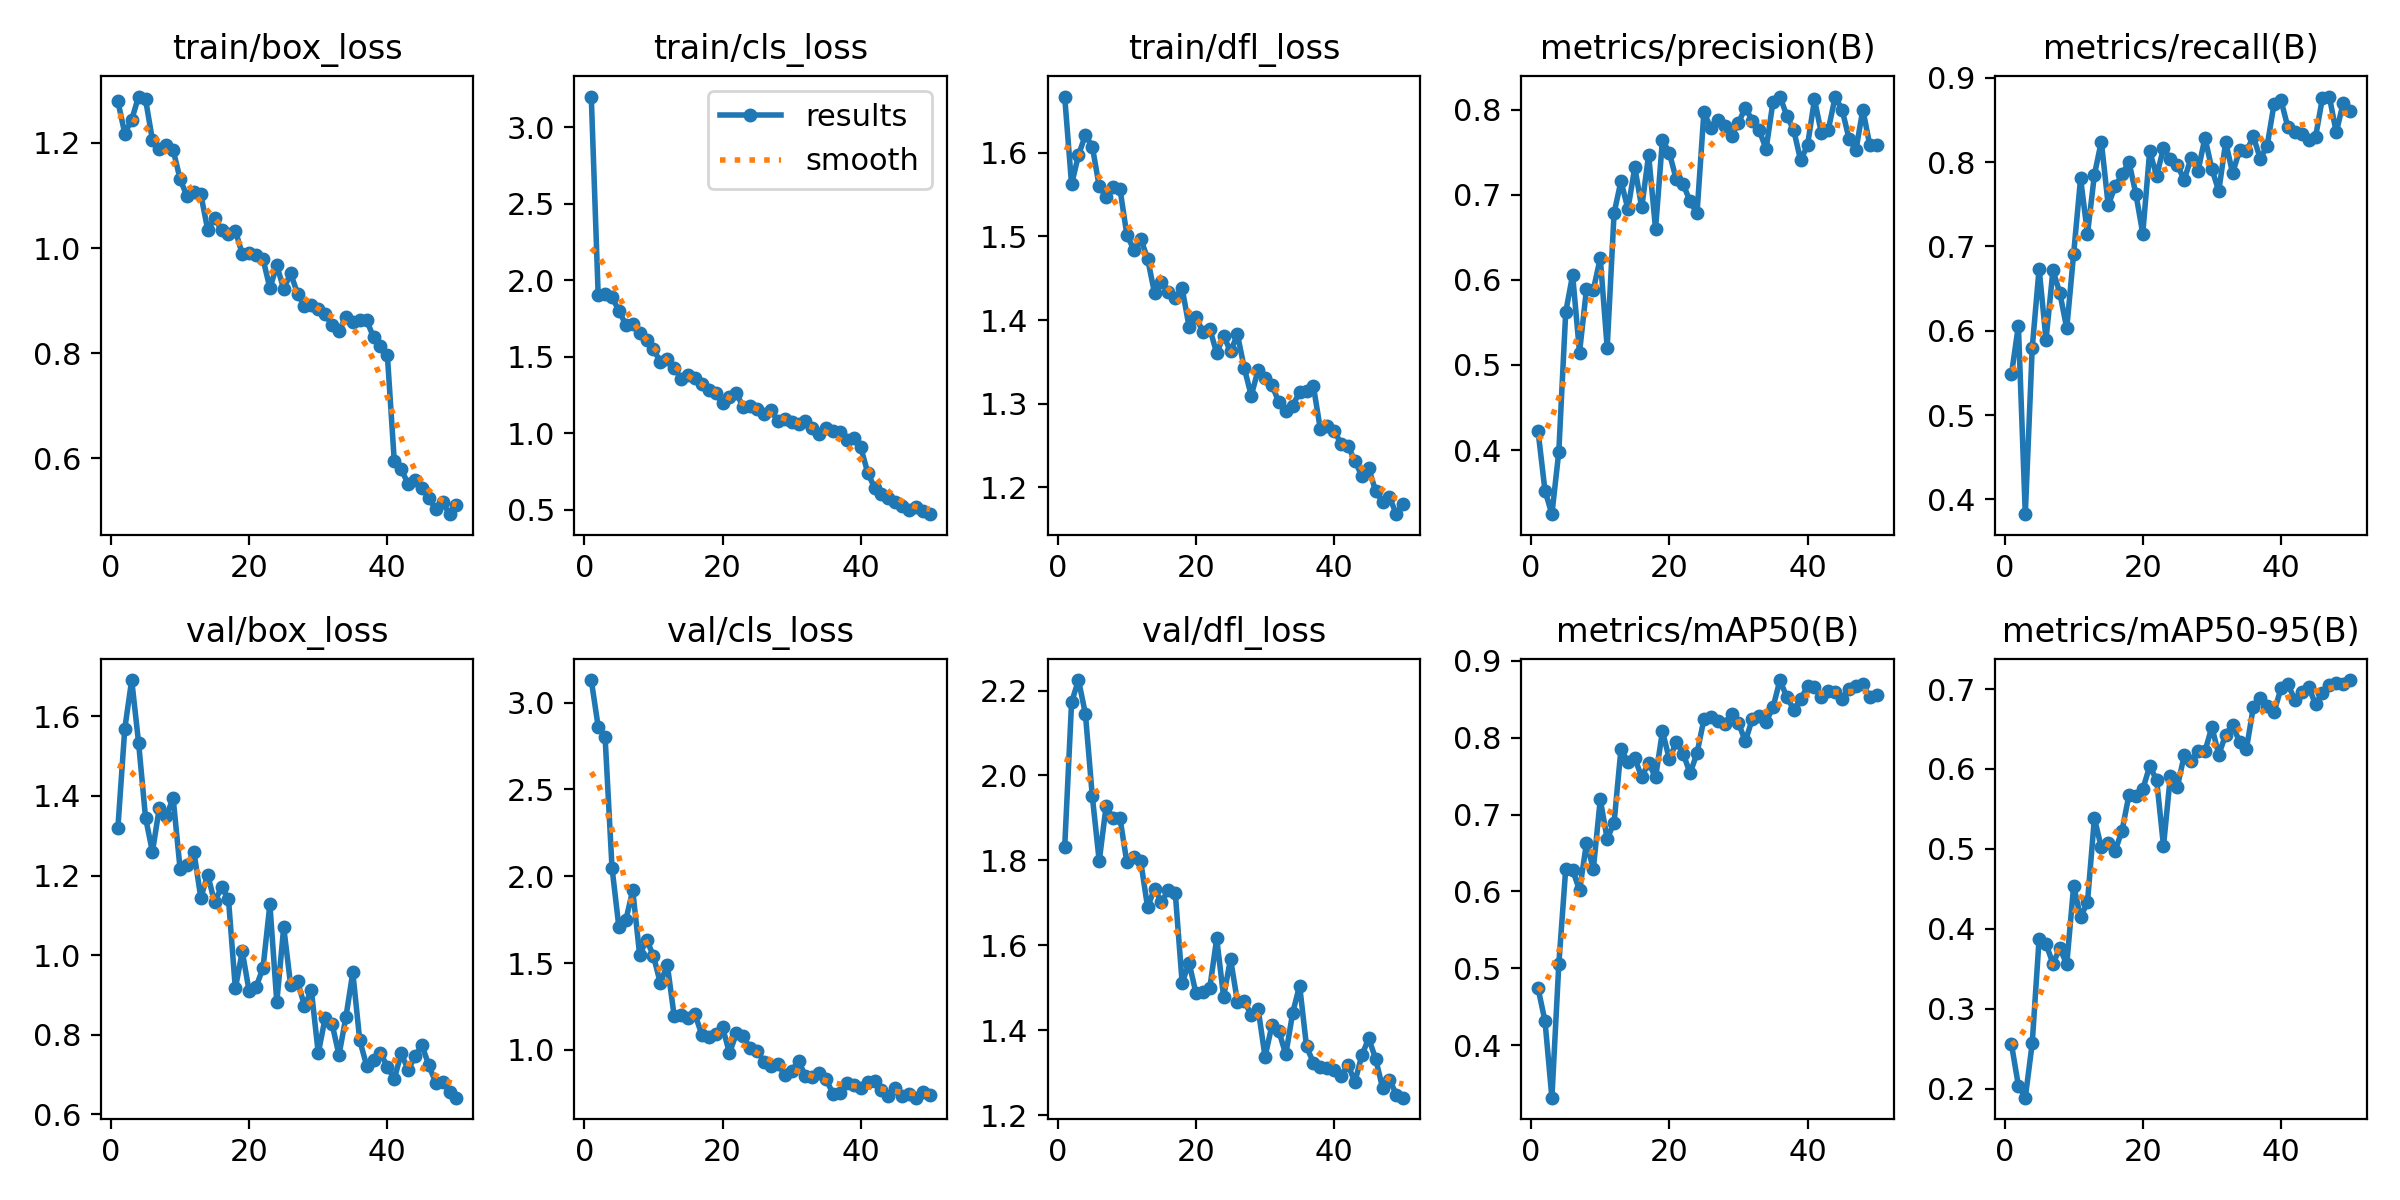

The data file committed next to this chart (first rows):
epoch, time, train/box_loss, train/cls_loss, train/dfl_loss, metrics/precision(B), metrics/recall(B), metrics/mAP50(B), metrics/mAP50-95(B), val/box_loss, val/cls_loss, val/dfl_loss, lr/pg0, lr/pg1, lr/pg2
1, 52.11, 1.279, 3.202, 1.667, 0.4221, 0.5483, 0.4739, 0.2553, 1.32, 3.13, 1.831, 0.0003301, 0.0003301, 0.0003301
2, 101.3, 1.218, 1.903, 1.562, 0.3523, 0.6061, 0.4314, 0.2037, 1.569, 2.862, 2.173, 0.0006503, 0.0006503, 0.0006503
3, 151, 1.244, 1.91, 1.597, 0.3247, 0.3825, 0.3317, 0.1886, 1.691, 2.801, 2.225, 0.0009573, 0.0009573, 0.0009573
4, 200.7, 1.288, 1.889, 1.621, 0.398, 0.5794, 0.5053, 0.2564, 1.533, 2.05, 2.145, 0.0009406, 0.0009406, 0.0009406
5, 250.2, 1.283, 1.802, 1.607, 0.5621, 0.6737, 0.6292, 0.3876, 1.346, 1.705, 1.951, 0.0009208, 0.0009208, 0.0009208
6, 299.8, 1.205, 1.707, 1.56, 0.6056, 0.5893, 0.6281, 0.3808, 1.259, 1.747, 1.798, 0.000901, 0.000901, 0.000901
7, 349.3, 1.188, 1.711, 1.548, 0.5146, 0.6716, 0.6013, 0.3564, 1.37, 1.919, 1.928, 0.0008812, 0.0008812, 0.0008812
8, 399.1, 1.197, 1.655, 1.559, 0.5889, 0.6447, 0.6625, 0.3754, 1.349, 1.547, 1.899, 0.0008614, 0.0008614, 0.0008614
9, 448.7, 1.187, 1.607, 1.557, 0.5883, 0.6028, 0.6295, 0.3558, 1.394, 1.633, 1.9, 0.0008416, 0.0008416, 0.0008416
10, 498.2, 1.132, 1.547, 1.502, 0.6255, 0.6915, 0.7197, 0.4538, 1.217, 1.542, 1.795, 0.0008218, 0.0008218, 0.0008218
11, 547.7, 1.099, 1.467, 1.484, 0.5201, 0.7807, 0.6682, 0.4143, 1.226, 1.383, 1.808, 0.000802, 0.000802, 0.000802
12, 597.2, 1.107, 1.484, 1.497, 0.6784, 0.7147, 0.6896, 0.4333, 1.26, 1.491, 1.798, 0.0007822, 0.0007822, 0.0007822
13, 646.7, 1.102, 1.427, 1.474, 0.7161, 0.7847, 0.7856, 0.5384, 1.144, 1.194, 1.69, 0.0007624, 0.0007624, 0.0007624
14, 696.6, 1.035, 1.356, 1.432, 0.6831, 0.8243, 0.7679, 0.5017, 1.202, 1.201, 1.733, 0.0007426, 0.0007426, 0.0007426
15, 746.3, 1.057, 1.378, 1.446, 0.7321, 0.7488, 0.7732, 0.5068, 1.133, 1.184, 1.702, 0.0007228, 0.0007228, 0.0007228
16, 796.1, 1.035, 1.359, 1.434, 0.685, 0.7712, 0.7486, 0.4976, 1.171, 1.204, 1.73, 0.000703, 0.000703, 0.000703
17, 845.9, 1.027, 1.324, 1.426, 0.7467, 0.7853, 0.7676, 0.5228, 1.142, 1.088, 1.724, 0.0006832, 0.0006832, 0.0006832
18, 895.6, 1.033, 1.279, 1.438, 0.6598, 0.8003, 0.7482, 0.5674, 0.9161, 1.076, 1.511, 0.0006634, 0.0006634, 0.0006634
19, 945.5, 0.9888, 1.265, 1.392, 0.7648, 0.7623, 0.8084, 0.5662, 1.009, 1.094, 1.559, 0.0006436, 0.0006436, 0.0006436
20, 995.3, 0.9915, 1.194, 1.403, 0.749, 0.7152, 0.7717, 0.5747, 0.9088, 1.13, 1.487, 0.0006238, 0.0006238, 0.0006238
21, 1045, 0.9862, 1.235, 1.386, 0.7179, 0.8129, 0.7944, 0.6033, 0.9201, 0.981, 1.491, 0.000604, 0.000604, 0.000604
22, 1095, 0.9795, 1.26, 1.39, 0.7124, 0.7837, 0.7792, 0.5866, 0.9672, 1.095, 1.5, 0.0005842, 0.0005842, 0.0005842
23, 1145, 0.9236, 1.172, 1.36, 0.6921, 0.8163, 0.7537, 0.5037, 1.128, 1.077, 1.616, 0.0005644, 0.0005644, 0.0005644
24, 1195, 0.9671, 1.175, 1.381, 0.6781, 0.8032, 0.7798, 0.5917, 0.8817, 1.008, 1.479, 0.0005446, 0.0005446, 0.0005446
25, 1244, 0.922, 1.161, 1.362, 0.7973, 0.796, 0.8238, 0.5775, 1.07, 0.9934, 1.568, 0.0005248, 0.0005248, 0.0005248
26, 1294, 0.9519, 1.124, 1.383, 0.7778, 0.7792, 0.8274, 0.6169, 0.9247, 0.9322, 1.467, 0.000505, 0.000505, 0.000505
27, 1343, 0.9135, 1.151, 1.342, 0.7879, 0.8049, 0.8221, 0.6099, 0.9345, 0.9072, 1.468, 0.0004852, 0.0004852, 0.0004852
28, 1393, 0.8896, 1.08, 1.31, 0.7808, 0.7895, 0.8182, 0.622, 0.8725, 0.9194, 1.436, 0.0004654, 0.0004654, 0.0004654
29, 1443, 0.8915, 1.09, 1.34, 0.7693, 0.8289, 0.8315, 0.6222, 0.9112, 0.8569, 1.45, 0.0004456, 0.0004456, 0.0004456
30, 1493, 0.8841, 1.075, 1.33, 0.7845, 0.7917, 0.8191, 0.6525, 0.7533, 0.879, 1.337, 0.0004258, 0.0004258, 0.0004258
31, 1542, 0.8743, 1.063, 1.322, 0.8022, 0.7657, 0.7952, 0.6179, 0.8425, 0.9349, 1.412, 0.000406, 0.000406, 0.000406
32, 1592, 0.853, 1.078, 1.302, 0.787, 0.8237, 0.8245, 0.643, 0.8267, 0.848, 1.397, 0.0003862, 0.0003862, 0.0003862
33, 1642, 0.8422, 1.032, 1.292, 0.7756, 0.787, 0.828, 0.6551, 0.7488, 0.8418, 1.343, 0.0003664, 0.0003664, 0.0003664
34, 1692, 0.8697, 0.9955, 1.297, 0.7538, 0.8137, 0.8208, 0.634, 0.8442, 0.8661, 1.441, 0.0003466, 0.0003466, 0.0003466
35, 1741, 0.8602, 1.035, 1.314, 0.8093, 0.8126, 0.8395, 0.6251, 0.9562, 0.829, 1.505, 0.0003268, 0.0003268, 0.0003268
36, 1791, 0.864, 1.017, 1.315, 0.8153, 0.8303, 0.875, 0.6774, 0.7858, 0.7454, 1.362, 0.000307, 0.000307, 0.000307
37, 1840, 0.8631, 1.01, 1.321, 0.7927, 0.8041, 0.8527, 0.6885, 0.7222, 0.751, 1.323, 0.0002872, 0.0002872, 0.0002872
38, 1890, 0.8301, 0.9522, 1.269, 0.7756, 0.8191, 0.8366, 0.6794, 0.7357, 0.8115, 1.313, 0.0002674, 0.0002674, 0.0002674
39, 1940, 0.8145, 0.965, 1.273, 0.7403, 0.8689, 0.85, 0.6715, 0.7545, 0.7998, 1.311, 0.0002476, 0.0002476, 0.0002476
40, 1990, 0.7963, 0.9066, 1.268, 0.7582, 0.8732, 0.8669, 0.7008, 0.7188, 0.7802, 1.306, 0.0002278, 0.0002278, 0.0002278
41, 2083, 0.5942, 0.7425, 1.252, 0.8118, 0.8413, 0.8658, 0.7061, 0.6887, 0.814, 1.291, 0.000208, 0.000208, 0.000208
42, 2132, 0.579, 0.6419, 1.249, 0.7721, 0.8352, 0.8529, 0.6868, 0.7527, 0.8222, 1.318, 0.0001882, 0.0001882, 0.0001882
43, 2182, 0.5518, 0.6012, 1.232, 0.7764, 0.8333, 0.8612, 0.6961, 0.7117, 0.7679, 1.278, 0.0001684, 0.0001684, 0.0001684
44, 2231, 0.5586, 0.5786, 1.214, 0.8149, 0.8258, 0.8591, 0.7027, 0.7451, 0.7359, 1.341, 0.0001486, 0.0001486, 0.0001486
45, 2280, 0.543, 0.552, 1.223, 0.7997, 0.8294, 0.8502, 0.681, 0.7738, 0.7807, 1.381, 0.0001288, 0.0001288, 0.0001288
46, 2330, 0.5251, 0.5256, 1.195, 0.7658, 0.876, 0.864, 0.6948, 0.7227, 0.7327, 1.333, 0.000109, 0.000109, 0.000109
47, 2380, 0.5027, 0.4979, 1.182, 0.7525, 0.8777, 0.8676, 0.7057, 0.6794, 0.7442, 1.264, 8.92e-05, 8.92e-05, 8.92e-05
48, 2429, 0.5162, 0.5178, 1.188, 0.8, 0.8351, 0.8695, 0.7082, 0.6808, 0.7242, 1.284, 6.94e-05, 6.94e-05, 6.94e-05
49, 2479, 0.4937, 0.4903, 1.168, 0.7584, 0.87, 0.8524, 0.7059, 0.6568, 0.7573, 1.248, 4.96e-05, 4.96e-05, 4.96e-05
50, 2529, 0.5104, 0.47, 1.18, 0.758, 0.8602, 0.8559, 0.7113, 0.6415, 0.7421, 1.241, 2.98e-05, 2.98e-05, 2.98e-05
